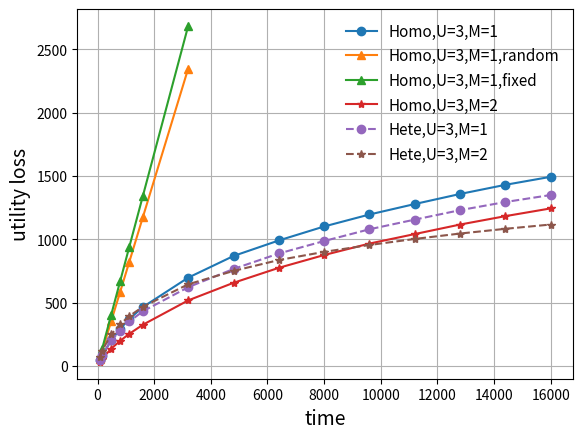
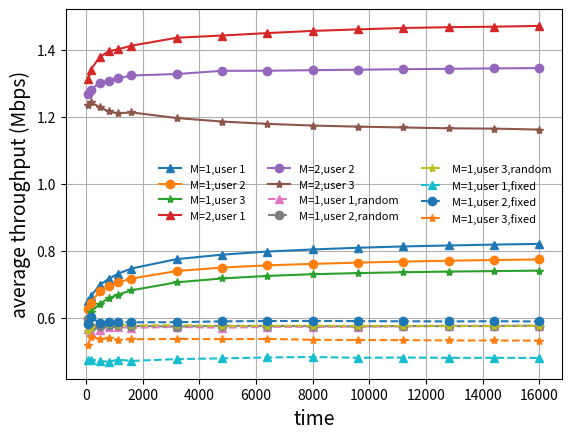
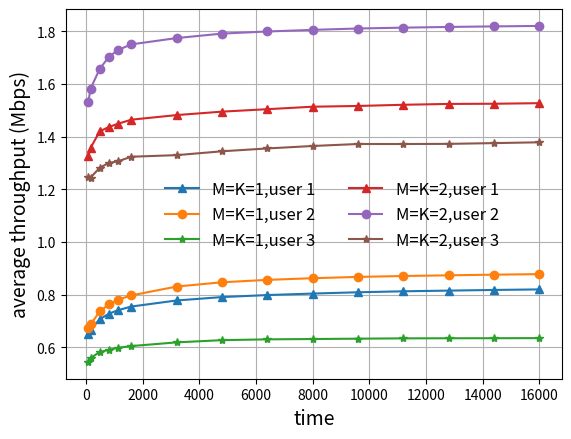
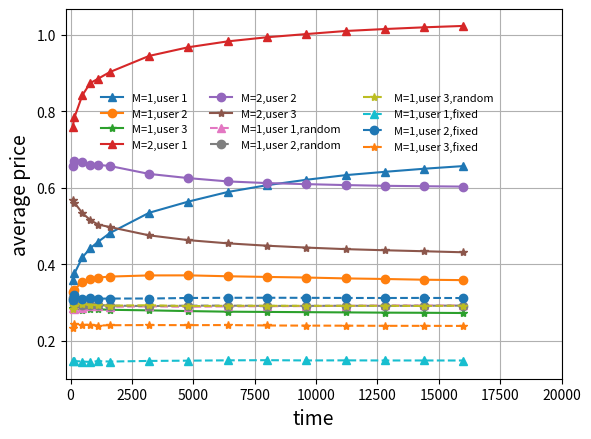
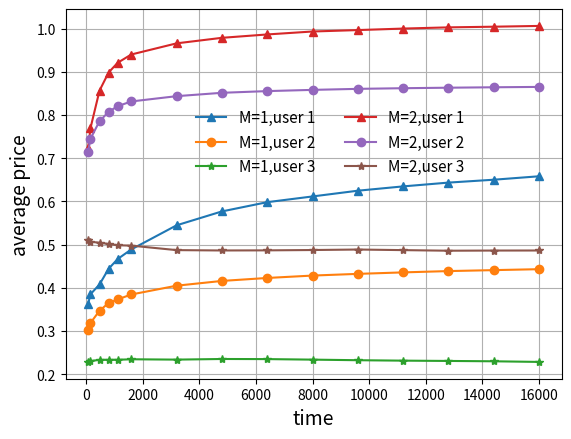

Write Python code to recreate these figures, in order.
# -*- coding: utf-8 -*-
"""
Created on Mon Aug 30 20:51:34 2021

@author: xxx
"""

# In[11]
import numpy as np
import random 
import matplotlib
import matplotlib.pyplot as plt

fig, ax = plt.subplots()
 

T_simulation = 16000 # the overall simulation time
regret_x_label = [ round(0.005 * T_simulation), round(0.01 * T_simulation), round(0.03 * T_simulation), round(0.05 * T_simulation),  round(0.07 * T_simulation), round(0.1 * T_simulation), round(0.2 * T_simulation), round(0.3 *T_simulation), round(0.4 *T_simulation), round(0.5 *T_simulation), round(0.6 *T_simulation), round(0.7 *T_simulation), round(0.8 *T_simulation), round(0.9 *T_simulation),  T_simulation  ]

cumulative_regret_y_label_U_3_M_1_K_1_Homo = np.array([  45.2353709 ,   81.9593425 ,  202.07105483,  294.75639507,
        370.6394314 ,  466.16679513,  697.7410112 ,  868.71386393,
        991.29339287, 1101.62269067, 1196.090539  , 1278.65404663,
       1358.09239   , 1430.24103137, 1493.47012613])

cumulative_regret_y_label_U_3_M_1_K_1_Homo_random = np.array([   59.76863125,   118.28747487,   352.95959137,   587.21716013,
         821.846737  ,  1175.28284813,  2347.41869587,  3524.04378637,
        4705.73753725,  5882.64661687,  7059.6516515 ,  8231.25706587,
        9405.08287575, 10588.35826563, 11766.91462825])

cumulative_regret_y_label_U_3_M_1_K_1_Homo_fixed = np.array([   68.051202  ,   135.122002  ,   403.405202  ,   671.688402  ,
         939.971602  ,  1342.396402  ,  2683.812402  ,  4025.228402  ,
        5366.644402  ,  6708.060402  ,  8049.476402  ,  9390.892402  ,
       10732.308402  , 12073.724402  , 13415.14040199])

cumulative_regret_y_label_U_3_M_2_K_2_Homo = np.array([  32.9737106 ,   57.64038593,  137.62383733,  199.73591607,
        254.657902  ,  326.28986   ,  518.44387787,  657.14013173,
        775.3826228 ,  876.23089147,  966.75694133, 1041.69599127,
       1116.82123827, 1183.1064984 , 1244.22436253])

cumulative_regret_y_label_U_3_M_1_K_1_Hete = np.array([  47.5479396 ,   85.44741693,  202.30974467,  279.63557347,
        351.98887987,  432.057262  ,  622.49394387,  766.30827973,
        888.40134893,  986.7439984 , 1079.48338747, 1155.7799612 ,
       1230.3259064 , 1294.57919053, 1349.76008173])

cumulative_regret_y_label_U_3_M_2_K_2_Hete = np.array([  70.90422164,  121.25246424,  249.61909688,  330.93710216,
        393.90535   ,  468.37213172,  645.41739728,  750.87488016,
        836.70768676,  901.21792536,  955.42228284, 1003.20044328,
       1045.82314752, 1083.14001096, 1116.97749888])


plt.plot(regret_x_label, cumulative_regret_y_label_U_3_M_1_K_1_Homo,'-o', label = 'Homo,U=3,M=1' )
plt.plot(regret_x_label[0:7], cumulative_regret_y_label_U_3_M_1_K_1_Homo_random[0:7],'-^', label = 'Homo,U=3,M=1,random' )
plt.plot(regret_x_label[0:7], cumulative_regret_y_label_U_3_M_1_K_1_Homo_fixed[0:7],'-^', label = 'Homo,U=3,M=1,fixed' )
plt.plot(regret_x_label, cumulative_regret_y_label_U_3_M_2_K_2_Homo,'-*', label = 'Homo,U=3,M=2' )
plt.plot(regret_x_label, cumulative_regret_y_label_U_3_M_1_K_1_Hete,'--o', label = 'Hete,U=3,M=1' )
plt.plot(regret_x_label, cumulative_regret_y_label_U_3_M_2_K_2_Hete,'--*', label = 'Hete,U=3,M=2' )
plt.legend(ncol=1,framealpha = 0,fontsize=11)
plt.xlabel('time',fontsize=14)
plt.ylabel('utility loss',fontsize=14)
# plt.title('s=1',fontsize=16)
# plt.ylim([10,360])
plt.grid()
# fig.savefig('utility_regret_Price_QoS.eps', dpi = 600, format = 'eps')

# In[1] throughput
import numpy as np
import random 
import matplotlib
import matplotlib.pyplot as plt

fig, ax = plt.subplots()
 

T_simulation = 16000 # the overall simulation time
regret_x_label = [ round(0.005 * T_simulation), round(0.01 * T_simulation), round(0.03 * T_simulation), round(0.05 * T_simulation),  round(0.07 * T_simulation), round(0.1 * T_simulation), round(0.2 * T_simulation), round(0.3 *T_simulation), round(0.4 *T_simulation), round(0.5 *T_simulation), round(0.6 *T_simulation), round(0.7 *T_simulation), round(0.8 *T_simulation), round(0.9 *T_simulation),  T_simulation  ]


average_throughput_U_3_M_1_K_1_1 = np.array([0.64916667, 0.66333333, 0.69770833, 0.71604167, 0.73133929,
       0.7469375 , 0.77496875, 0.78827778, 0.79758333, 0.80384167,
       0.80893403, 0.81289583, 0.81573177, 0.81838657, 0.82054792])

average_throughput_U_3_M_1_K_1_2 = np.array([0.627225  , 0.6453375 , 0.6782625 , 0.69597375, 0.70546696,
       0.71695313, 0.73930188, 0.74978375, 0.75634688, 0.76076075,
       0.76463563, 0.76763045, 0.77023633, 0.77231271, 0.77405038])

average_throughput_U_3_M_1_K_1_3 = np.array([0.6001    , 0.6159125 , 0.64147917, 0.65811125, 0.66864732,
       0.68190813, 0.70567594, 0.71715813, 0.72482531, 0.72992625,
       0.73328865, 0.73573321, 0.73776922, 0.73919611, 0.74059625])



average_throughput_U_3_M_1_K_1_1_random = np.array([0.5671875 , 0.55703125, 0.56171875, 0.5734375 , 0.57154018,
       0.56960937, 0.57226562, 0.56997396, 0.57251953, 0.57279687,
       0.57334635, 0.57408482, 0.57581055, 0.57547743, 0.57567969])

average_throughput_U_3_M_1_K_1_2_random = np.array([0.596875  , 0.571875  , 0.57526042, 0.5790625 , 0.57723214,
       0.57546875, 0.57359375, 0.57580729, 0.5753125 , 0.57471875,
       0.57386719, 0.57487723, 0.57464844, 0.57529514, 0.57611719])

average_throughput_U_3_M_1_K_1_3_random = np.array([0.5609375 , 0.5734375 , 0.58463542, 0.5821875 , 0.57823661,
       0.576875  , 0.57769531, 0.57460937, 0.57568359, 0.57584375,
       0.5753776 , 0.57541295, 0.57553711, 0.57467882, 0.57577344])


average_throughput_U_3_M_1_K_1_1_fixed = np.array([0.475     , 0.475     , 0.47109375, 0.4678125 , 0.47466518,
       0.47085938, 0.47621094, 0.4784375 , 0.48119141, 0.48240625,
       0.48027344, 0.48098214, 0.47998047, 0.48003472, 0.47975781])

average_throughput_U_3_M_1_K_1_2_fixed = np.array([0.5796875 , 0.6015625 , 0.584375  , 0.58671875, 0.58582589,
       0.58625   , 0.58640625, 0.58908854, 0.58998047, 0.59023437,
       0.58977865, 0.58922991, 0.58895508, 0.58939236, 0.58870312])

average_throughput_U_3_M_1_K_1_3_fixed = np.array([0.5171875 , 0.54296875, 0.53697917, 0.53828125, 0.53370536,
       0.53546875, 0.53648438, 0.53588542, 0.53648438, 0.5340625 ,
       0.53321615, 0.53285714, 0.53201172, 0.53184028, 0.53145312])




average_throughput_U_3_M_2_K_2_1 = np.array([1.3125    , 1.34041667, 1.37875   , 1.39608333, 1.40166667,
       1.41266667, 1.43639583, 1.443125  , 1.45038542, 1.45695833,
       1.4615    , 1.46557143, 1.46799479, 1.46953241, 1.47179583])

average_throughput_U_3_M_2_K_2_2 = np.array([1.26916667, 1.28      , 1.30263889, 1.308     , 1.31547619,
       1.32366667, 1.32804167, 1.33766667, 1.337875  , 1.33956667,
       1.34097222, 1.34244048, 1.34360938, 1.34489815, 1.34583333])

average_throughput_U_3_M_2_K_2_3 = np.array([1.235     , 1.24375   , 1.22944444, 1.21616667, 1.21065476,
       1.21341667, 1.19645833, 1.18608333, 1.17915625, 1.1741    ,
       1.17086111, 1.16834524, 1.16585938, 1.16489815, 1.162125  ])


average_throughput_U_3_M_1_K_1_1_Hete = np.array([0.64967188, 0.66775   , 0.7069401 , 0.72774219, 0.74117187,
       0.75534766, 0.7783957 , 0.79121641, 0.79891113, 0.80454922,
       0.80947695, 0.81318996, 0.81575625, 0.81828802, 0.82035227])

average_throughput_U_3_M_1_K_1_2_Hete = np.array([0.67390625, 0.68733594, 0.73654427, 0.763275  , 0.78117299,
       0.79764609, 0.8312418 , 0.84744167, 0.85652402, 0.86285562,
       0.8678263 , 0.87121551, 0.87379658, 0.87633698, 0.87827195])

average_throughput_U_3_M_1_K_1_3_Hete = np.array([0.54507812, 0.55989063, 0.58271354, 0.59094687, 0.59865513,
       0.60530547, 0.61933281, 0.62769505, 0.6307625 , 0.63196469,
       0.63334401, 0.63448382, 0.63495166, 0.63506554, 0.63542344])

average_throughput_U_3_M_2_K_2_1_Hete = np.array([1.3486    , 1.377475  , 1.46710417, 1.5075975 , 1.53094821,
       1.55384125, 1.5800925 , 1.59532333, 1.60431312, 1.60985525,
       1.61343042, 1.61655661, 1.61941406, 1.62171472, 1.62368238])

average_throughput_U_3_M_2_K_2_2_Hete = np.array([1.3685    , 1.436075  , 1.54585   , 1.5950025 , 1.61973393,
       1.6421925 , 1.67855187, 1.69563292, 1.70511125, 1.71196975,
       1.71686062, 1.72046518, 1.72347375, 1.72585472, 1.72776   ])

average_throughput_U_3_M_2_K_2_3_Hete = np.array([1.113275  , 1.1510875 , 1.20474167, 1.22564   , 1.23789464,
       1.24763   , 1.26413687, 1.26895833, 1.27601625, 1.27800575,
       1.27951854, 1.28077982, 1.28406344, 1.28464958, 1.28563863])





plt.plot(regret_x_label, average_throughput_U_3_M_1_K_1_1,'-^',label = 'M=1,user 1')
plt.plot(regret_x_label, average_throughput_U_3_M_1_K_1_2,'-o',label = 'M=1,user 2')
plt.plot(regret_x_label, average_throughput_U_3_M_1_K_1_3,'-*',label = 'M=1,user 3')
plt.plot(regret_x_label, average_throughput_U_3_M_2_K_2_1,'-^',label = 'M=2,user 1')
plt.plot(regret_x_label, average_throughput_U_3_M_2_K_2_2,'-o',label = 'M=2,user 2')
plt.plot(regret_x_label, average_throughput_U_3_M_2_K_2_3,'-*',label = 'M=2,user 3')
plt.plot(regret_x_label, average_throughput_U_3_M_1_K_1_1_random,'--^',label = 'M=1,user 1,random')
plt.plot(regret_x_label, average_throughput_U_3_M_1_K_1_2_random,'--o',label = 'M=1,user 2,random')
plt.plot(regret_x_label, average_throughput_U_3_M_1_K_1_3_random,'--*',label = 'M=1,user 3,random')
plt.plot(regret_x_label, average_throughput_U_3_M_1_K_1_1_fixed,'--^',label = 'M=1,user 1,fixed')
plt.plot(regret_x_label, average_throughput_U_3_M_1_K_1_2_fixed,'--o',label = 'M=1,user 2,fixed')
plt.plot(regret_x_label, average_throughput_U_3_M_1_K_1_3_fixed,'--*',label = 'M=1,user 3,fixed')

# plt.plot(regret_x_label, average_throughput_U_3_M_1_K_1_1_Hete,'-^',label = 'Hete,M=K=1,user 1')
# plt.plot(regret_x_label, average_throughput_U_3_M_1_K_1_2_Hete,'-o',label = 'Hete,M=K=1,user 2')
# plt.plot(regret_x_label, average_throughput_U_3_M_1_K_1_3_Hete,'-*',label = 'Hete,M=K=1,user 3')

# plt.plot(regret_x_label, average_throughput_U_3_M_2_K_2_1_Hete,'-^',label = 'Hete,M=K=2,user 1')
# plt.plot(regret_x_label, average_throughput_U_3_M_2_K_2_2_Hete,'-o',label = 'Hete,M=K=2,user 2')
# plt.plot(regret_x_label, average_throughput_U_3_M_2_K_2_3_Hete,'-*',label = 'Hete,M=K=2,user 3')


plt.legend(ncol=3,framealpha = 0,fontsize=8)
plt.xlabel('time',fontsize=14)
plt.ylabel('average throughput (Mbps)',fontsize=14)
plt.grid()

# fig.savefig('Homo_average_throughput.eps', dpi = 600, format = 'eps')


# In[1] Heteregeneoue throughput
import numpy as np
import random 
import matplotlib
import matplotlib.pyplot as plt

fig, ax = plt.subplots()
 

T_simulation = 16000 # the overall simulation time
regret_x_label = [ round(0.005 * T_simulation), round(0.01 * T_simulation), round(0.03 * T_simulation), round(0.05 * T_simulation),  round(0.07 * T_simulation), round(0.1 * T_simulation), round(0.2 * T_simulation), round(0.3 *T_simulation), round(0.4 *T_simulation), round(0.5 *T_simulation), round(0.6 *T_simulation), round(0.7 *T_simulation), round(0.8 *T_simulation), round(0.9 *T_simulation),  T_simulation  ]


 


average_throughput_U_3_M_1_K_1_1_Hete = np.array([0.64967188, 0.66775   , 0.7069401 , 0.72774219, 0.74117187,
       0.75534766, 0.7783957 , 0.79121641, 0.79891113, 0.80454922,
       0.80947695, 0.81318996, 0.81575625, 0.81828802, 0.82035227])

average_throughput_U_3_M_1_K_1_2_Hete = np.array([0.67390625, 0.68733594, 0.73654427, 0.763275  , 0.78117299,
       0.79764609, 0.8312418 , 0.84744167, 0.85652402, 0.86285562,
       0.8678263 , 0.87121551, 0.87379658, 0.87633698, 0.87827195])

average_throughput_U_3_M_1_K_1_3_Hete = np.array([0.54507812, 0.55989063, 0.58271354, 0.59094687, 0.59865513,
       0.60530547, 0.61933281, 0.62769505, 0.6307625 , 0.63196469,
       0.63334401, 0.63448382, 0.63495166, 0.63506554, 0.63542344])

average_throughput_U_3_M_2_K_2_1_Hete = np.array([1.3285    , 1.3575    , 1.4205    , 1.43655   , 1.44903571,
       1.46465   , 1.4821125 , 1.49518333, 1.504475  , 1.51389   ,
       1.51670417, 1.52120357, 1.52444375, 1.52508889, 1.527325  ])

average_throughput_U_3_M_2_K_2_2_Hete = np.array([1.5325    , 1.583     , 1.65725   , 1.70265   , 1.72885714,
       1.7506    , 1.77445   , 1.79146667, 1.7994375 , 1.805635  ,
       1.81074167, 1.81400714, 1.81669687, 1.81875   , 1.820555  ])

average_throughput_U_3_M_2_K_2_3_Hete = np.array([1.246     , 1.245     , 1.282     , 1.3004    , 1.30664286,
       1.324025  , 1.330025  , 1.34465   , 1.3554875 , 1.36476   ,
       1.37234167, 1.37226429, 1.37281875, 1.37570556, 1.37878   ])





# plt.plot(regret_x_label, average_throughput_U_3_M_1_K_1_1,'-^',label = 'M=K=1,user 1')
# plt.plot(regret_x_label, average_throughput_U_3_M_1_K_1_2,'-o',label = 'M=K=1,user 2')
# plt.plot(regret_x_label, average_throughput_U_3_M_1_K_1_3,'-*',label = 'M=K=1,user 3')
# plt.plot(regret_x_label, average_throughput_U_3_M_2_K_2_1,'-^',label = 'M=K=2,user 1')
# plt.plot(regret_x_label, average_throughput_U_3_M_2_K_2_2,'-o',label = 'M=K=2,user 2')
# plt.plot(regret_x_label, average_throughput_U_3_M_2_K_2_3,'-*',label = 'M=K=2,user 3')



plt.plot(regret_x_label, average_throughput_U_3_M_1_K_1_1_Hete,'-^',label = 'M=K=1,user 1')
plt.plot(regret_x_label, average_throughput_U_3_M_1_K_1_2_Hete,'-o',label = 'M=K=1,user 2')
plt.plot(regret_x_label, average_throughput_U_3_M_1_K_1_3_Hete,'-*',label = 'M=K=1,user 3')

plt.plot(regret_x_label, average_throughput_U_3_M_2_K_2_1_Hete,'-^',label = 'M=K=2,user 1')
plt.plot(regret_x_label, average_throughput_U_3_M_2_K_2_2_Hete,'-o',label = 'M=K=2,user 2')
plt.plot(regret_x_label, average_throughput_U_3_M_2_K_2_3_Hete,'-*',label = 'M=K=2,user 3')


plt.legend(ncol=2,framealpha = 0,fontsize=12, loc = (3/16, 3/9) )
plt.xlabel('time',fontsize=14)
plt.ylabel('average throughput (Mbps)',fontsize=14)
plt.grid()
# plt.ylim([0.5,2.3])
# fig.savefig('Hete_average_throughput.eps', dpi = 600, format = 'eps')




# In[2] price
import numpy as np
import random 
import matplotlib
import matplotlib.pyplot as plt

fig, ax = plt.subplots()
 

T_simulation = 16000 # the overall simulation time
regret_x_label = [ round(0.005 * T_simulation), round(0.01 * T_simulation), round(0.03 * T_simulation), round(0.05 * T_simulation),  round(0.07 * T_simulation), round(0.1 * T_simulation), round(0.2 * T_simulation), round(0.3 *T_simulation), round(0.4 *T_simulation), round(0.5 *T_simulation), round(0.6 *T_simulation), round(0.7 *T_simulation), round(0.8 *T_simulation), round(0.9 *T_simulation),  T_simulation  ]

average_price_U_3_M_1_K_1_1 = np.array([0.35916667, 0.37659583, 0.41848264, 0.44194625, 0.45901518,
       0.48191729, 0.53501906, 0.56430194, 0.589345  , 0.607142  ,
       0.62127844, 0.63340122, 0.64206419, 0.65015201, 0.65714077])

average_price_U_3_M_1_K_1_2 = np.array([0.32725417, 0.3336    , 0.35507569, 0.36139583, 0.36559048,
       0.36819646, 0.37119885, 0.37136931, 0.36900349, 0.36723113,
       0.36567694, 0.36339574, 0.36187495, 0.35994141, 0.35888533])

average_price_U_3_M_1_K_1_3 = np.array([0.28639167, 0.2848875 , 0.28122778, 0.28268708, 0.28266935,
       0.28134417, 0.27984031, 0.27792792, 0.2763737 , 0.27574129,
       0.27514035, 0.27451863, 0.2738588 , 0.27350769, 0.27290081])


average_price_U_3_M_2_K_2_1 = np.array([0.75860833, 0.78497083, 0.84234583, 0.87399083, 0.88549167,
       0.90296833, 0.94514937, 0.96786264, 0.98318156, 0.99396592,
       1.00227653, 1.01029881, 1.01544786, 1.01992384, 1.02357704])

average_price_U_3_M_2_K_2_2 = np.array([0.657325  , 0.67036667, 0.66815417, 0.65980333, 0.66027738,
       0.65734417, 0.63659083, 0.62560944, 0.61699896, 0.61264883,
       0.60988444, 0.60741429, 0.60551526, 0.60440333, 0.60346692])

average_price_U_3_M_2_K_2_3 = np.array([0.56886667, 0.56134583, 0.53413333, 0.51613667, 0.50421012,
       0.49773833, 0.47594833, 0.46340194, 0.45509865, 0.4488785 ,
       0.44398333, 0.43993048, 0.43696714, 0.43440417, 0.431677  ])



average_price_U_3_M_1_K_1_1_random = np.array([0.28654688, 0.28377344, 0.2856901 , 0.29055312, 0.29001228,
       0.28910547, 0.29030937, 0.28913151, 0.29026113, 0.29068172,
       0.2909918 , 0.29157366, 0.29267178, 0.29255564, 0.2926757 ])

average_price_U_3_M_1_K_1_2_random = np.array([0.31240625, 0.29775   , 0.2935599 , 0.29505   , 0.29400446,
       0.292325  , 0.29098672, 0.29220286, 0.29218203, 0.29150656,
       0.29151211, 0.29189163, 0.29156836, 0.29191649, 0.29229633])

average_price_U_3_M_1_K_1_3_random = np.array([0.28417188, 0.29004687, 0.29573177, 0.29495938, 0.29263728,
       0.29206719, 0.29321523, 0.29098359, 0.29182598, 0.29179656,
       0.29174727, 0.29162333, 0.29181533, 0.29134939, 0.29201742])
 
average_price_U_3_M_1_K_1_1_fixed = np.array([0.14725   , 0.14725   , 0.14603906, 0.14502187, 0.14714621,
       0.14596641, 0.14762539, 0.14831562, 0.14916934, 0.14954594,
       0.14888477, 0.14910446, 0.14879395, 0.14881076, 0.14872492])

average_price_U_3_M_1_K_1_2_fixed = np.array([0.30723438, 0.31882812, 0.30971875, 0.31096094, 0.31048772,
       0.3107125 , 0.31079531, 0.31221693, 0.31268965, 0.31282422,
       0.31258268, 0.31229185, 0.31214619, 0.31237795, 0.31201266])

average_price_U_3_M_1_K_1_3_fixed = np.array([0.23273437, 0.24433594, 0.24164062, 0.24222656, 0.24016741,
       0.24096094, 0.24141797, 0.24114844, 0.24141797, 0.24032812,
       0.23994727, 0.23978571, 0.23940527, 0.23932812, 0.23915391])

plt.plot(regret_x_label, average_price_U_3_M_1_K_1_1,'-^',label = 'M=1,user 1')
plt.plot(regret_x_label, average_price_U_3_M_1_K_1_2,'-o',label = 'M=1,user 2')
plt.plot(regret_x_label, average_price_U_3_M_1_K_1_3,'-*',label = 'M=1,user 3')
plt.plot(regret_x_label, average_price_U_3_M_2_K_2_1,'-^',label = 'M=2,user 1')
plt.plot(regret_x_label, average_price_U_3_M_2_K_2_2,'-o',label = 'M=2,user 2')
plt.plot(regret_x_label, average_price_U_3_M_2_K_2_3,'-*',label = 'M=2,user 3')
plt.plot(regret_x_label, average_price_U_3_M_1_K_1_1_random,'--^',label = 'M=1,user 1,random')
plt.plot(regret_x_label, average_price_U_3_M_1_K_1_2_random,'--o',label = 'M=1,user 2,random')
plt.plot(regret_x_label, average_price_U_3_M_1_K_1_3_random,'--*',label = 'M=1,user 3,random')
plt.plot(regret_x_label, average_price_U_3_M_1_K_1_1_fixed,'--^',label = 'M=1,user 1,fixed')
plt.plot(regret_x_label, average_price_U_3_M_1_K_1_2_fixed,'--o',label = 'M=1,user 2,fixed')
plt.plot(regret_x_label, average_price_U_3_M_1_K_1_3_fixed,'--*',label = 'M=1,user 3,fixed')


# plt.plot(regret_x_label, average_price_U_3_M_1_K_1_1_Hete,'-^',label = 'Hete,M=K=1,user 1')
# plt.plot(regret_x_label, average_price_U_3_M_1_K_1_2_Hete,'-o',label = 'Hete,M=K=1,user 2')
# plt.plot(regret_x_label, average_price_U_3_M_1_K_1_3_Hete,'-*',label = 'Hete,M=K=1,user 3')

# plt.plot(regret_x_label, average_price_U_3_M_2_K_2_1_Hete,'-^',label = 'Hete,M=K=2,user 1')
# plt.plot(regret_x_label, average_price_U_3_M_2_K_2_2_Hete,'-o',label = 'Hete,M=K=2,user 2')
# plt.plot(regret_x_label, average_price_U_3_M_2_K_2_3_Hete,'-*',label = 'Hete,M=K=2,user 3')


plt.legend(ncol=3,framealpha = 0,fontsize=8, loc = (1/16, 6/10) )
plt.xlabel('time',fontsize=14)
plt.ylabel('average price',fontsize=14)
plt.xlim([-200, 20000 ])
plt.grid()
# fig.savefig('Homo_average_price.eps', dpi = 600, format = 'eps')


# In[2] Heterogeneous price
import numpy as np
import random 
import matplotlib
import matplotlib.pyplot as plt

fig, ax = plt.subplots()
 

T_simulation = 16000 # the overall simulation time
regret_x_label = [ round(0.005 * T_simulation), round(0.01 * T_simulation), round(0.03 * T_simulation), round(0.05 * T_simulation),  round(0.07 * T_simulation), round(0.1 * T_simulation), round(0.2 * T_simulation), round(0.3 *T_simulation), round(0.4 *T_simulation), round(0.5 *T_simulation), round(0.6 *T_simulation), round(0.7 *T_simulation), round(0.8 *T_simulation), round(0.9 *T_simulation),  T_simulation  ]

 


average_price_U_3_M_1_K_1_1_Hete = np.array([0.36338333, 0.3852    , 0.40790278, 0.44410833, 0.46669881,
       0.48894167, 0.544795  , 0.57695472, 0.59837688, 0.61161525,
       0.62492868, 0.63490655, 0.64369667, 0.65036083, 0.65834129])

average_price_U_3_M_1_K_1_2_Hete = np.array([0.303275  , 0.31866667, 0.34704028, 0.36488167, 0.37324583,
       0.38462958, 0.40497854, 0.41601708, 0.42288042, 0.4284305 ,
       0.43237076, 0.43580018, 0.43882078, 0.44102722, 0.44323083])

average_price_U_3_M_1_K_1_3_Hete = np.array([0.22880833, 0.23037917, 0.23335556, 0.23328667, 0.23343155,
       0.2346275 , 0.23383188, 0.23528319, 0.23501792, 0.23379342,
       0.23243826, 0.23143262, 0.23075177, 0.22995157, 0.22849321])


average_price_U_3_M_2_K_2_1_Hete = np.array([0.724925  , 0.769735  , 0.85672167, 0.8985965 , 0.92108179,
       0.9402865 , 0.96609213, 0.978903  , 0.98671213, 0.9935382 ,
       0.99682304, 1.00032096, 1.00311094, 1.00464711, 1.00645565])

average_price_U_3_M_2_K_2_2_Hete = np.array([0.715675  , 0.74522   , 0.7858325 , 0.8075365 , 0.82064286,
       0.8315605 , 0.84380825, 0.851609  , 0.85553337, 0.85837155,
       0.86073992, 0.86223479, 0.86341784, 0.8644045 , 0.8652412 ])

average_price_U_3_M_2_K_2_3_Hete = np.array([0.51151   , 0.506735  , 0.50439833, 0.501552  , 0.49867214,
       0.49774925, 0.487361  , 0.48653133, 0.48680787, 0.4875725 ,
       0.488743  , 0.48734764, 0.48597025, 0.486357  , 0.48649165])


# plt.plot(regret_x_label, average_price_U_3_M_1_K_1_1,'-^',label = 'M=K=1,user 1')
# plt.plot(regret_x_label, average_price_U_3_M_1_K_1_2,'-o',label = 'M=K=1,user 2')
# plt.plot(regret_x_label, average_price_U_3_M_1_K_1_3,'-*',label = 'M=K=1,user 3')
# plt.plot(regret_x_label, average_price_U_3_M_2_K_2_1,'-^',label = 'M=K=2,user 1')
# plt.plot(regret_x_label, average_price_U_3_M_2_K_2_2,'-o',label = 'M=K=2,user 2')
# plt.plot(regret_x_label, average_price_U_3_M_2_K_2_3,'-*',label = 'M=K=2,user 3')

plt.plot(regret_x_label, average_price_U_3_M_1_K_1_1_Hete,'-^',label = 'M=1,user 1')
plt.plot(regret_x_label, average_price_U_3_M_1_K_1_2_Hete,'-o',label = 'M=1,user 2')
plt.plot(regret_x_label, average_price_U_3_M_1_K_1_3_Hete,'-*',label = 'M=1,user 3')

plt.plot(regret_x_label, average_price_U_3_M_2_K_2_1_Hete,'-^',label = 'M=2,user 1')
plt.plot(regret_x_label, average_price_U_3_M_2_K_2_2_Hete,'-o',label = 'M=2,user 2')
plt.plot(regret_x_label, average_price_U_3_M_2_K_2_3_Hete,'-*',label = 'M=2,user 3')


plt.legend(ncol=2,framealpha = 0,fontsize=11, loc = (4/16, 4.8/9) )
plt.xlabel('time',fontsize=14)
plt.ylabel('average price',fontsize=14)
# plt.ylim([0.3,1.75])
plt.grid()
# fig.savefig('Hete_average_price.eps', dpi = 600, format = 'eps')

 


























